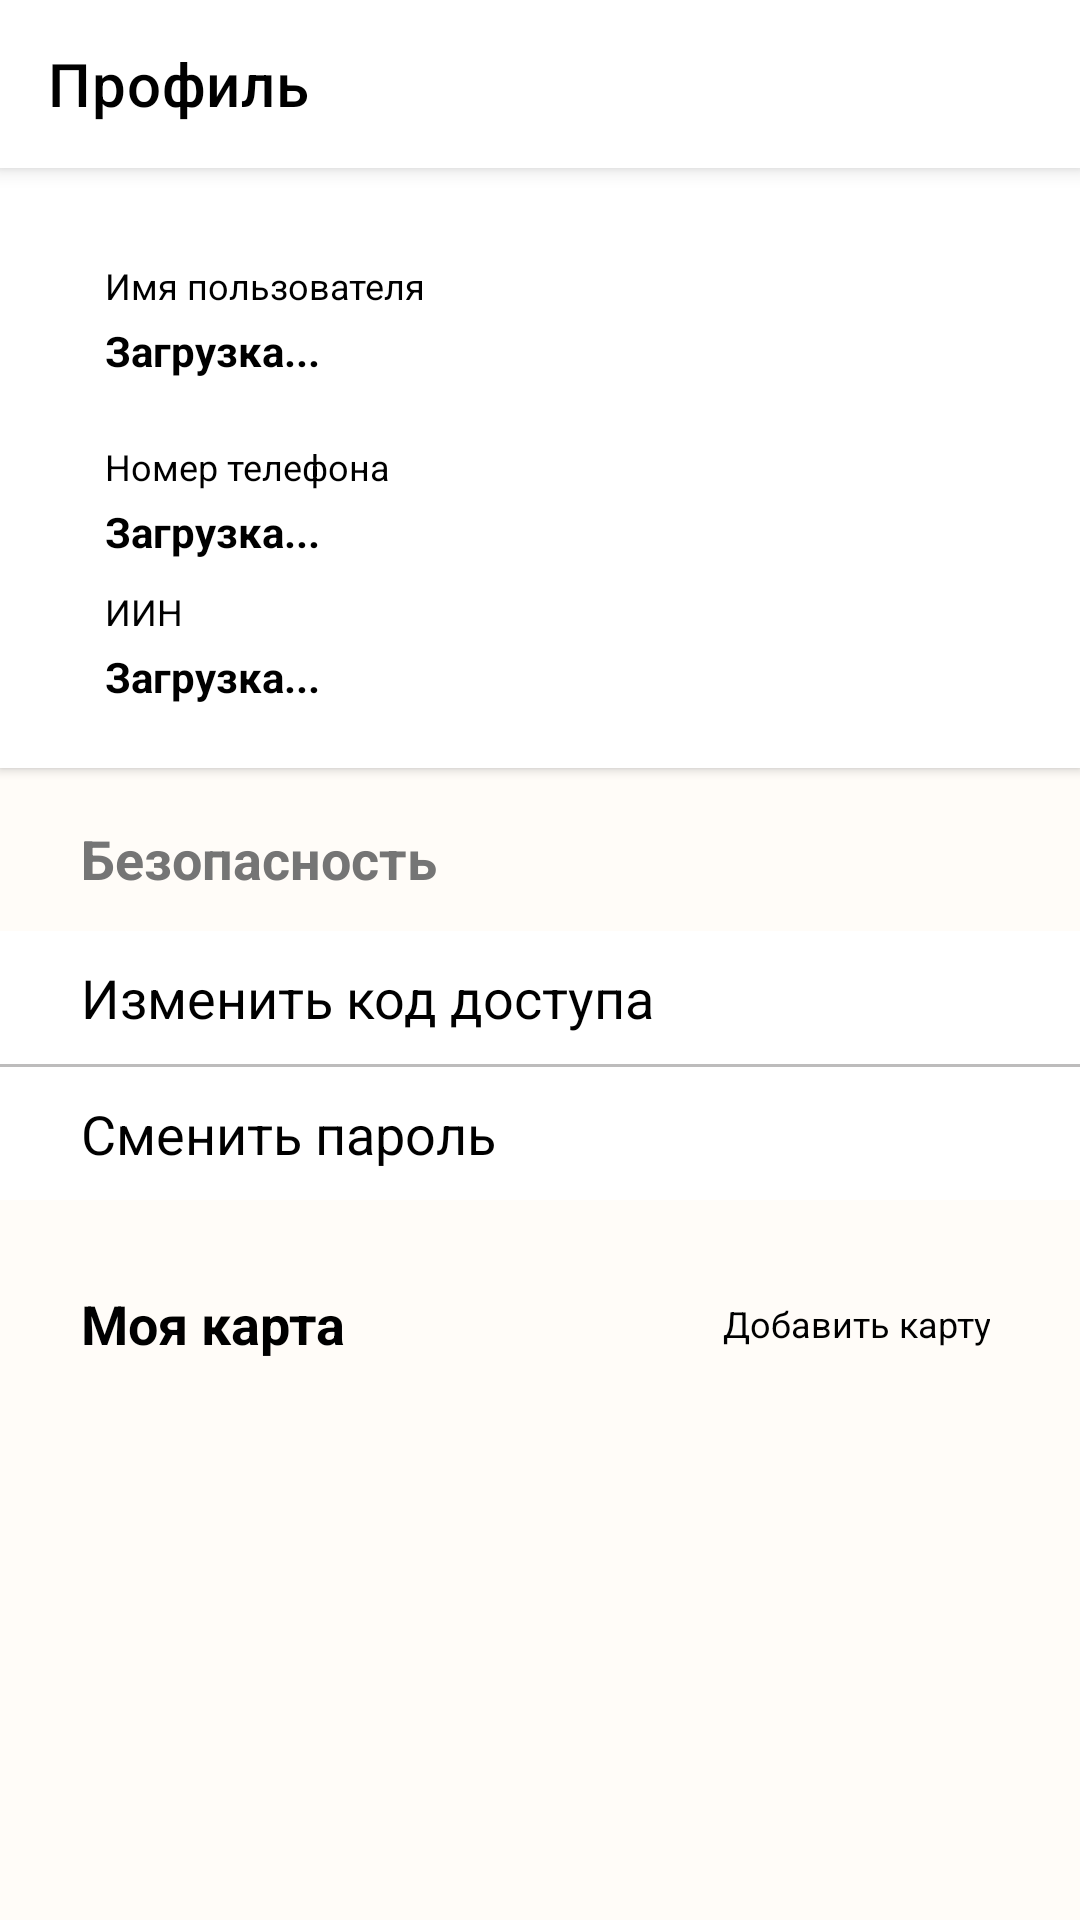

Here is an Android app screen rendered from its layout file. Give the layout XML and the strings, colors and styles it references.
<!-- AndroidManifest.xml: application theme Theme.Lombart -->
<!-- res/layout/fragment_profile.xml -->
<?xml version="1.0" encoding="utf-8"?>
<androidx.coordinatorlayout.widget.CoordinatorLayout xmlns:android="http://schemas.android.com/apk/res/android"
    xmlns:app="http://schemas.android.com/apk/res-auto"
    xmlns:tools="http://schemas.android.com/tools"
    android:layout_width="match_parent"
    android:layout_height="match_parent"
    android:background="@color/background_color_yellow"
    android:orientation="vertical">

    <com.google.android.material.appbar.AppBarLayout
        android:layout_width="match_parent"
        android:layout_height="wrap_content"
        android:background="@color/white">

        <androidx.appcompat.widget.Toolbar
            android:id="@+id/toolbars"
            android:layout_width="match_parent"
            android:layout_height="wrap_content"
            app:title="@string/profile"
            app:titleTextColor="@color/black" />

    </com.google.android.material.appbar.AppBarLayout>

    <androidx.core.widget.NestedScrollView
        android:id="@+id/nsvDelivery"
        android:layout_width="match_parent"
        android:layout_height="match_parent"
        android:fillViewport="true"
        app:layout_behavior="@string/appbar_scrolling_view_behavior">

        <LinearLayout
            android:layout_width="match_parent"
            android:layout_height="match_parent"
            android:orientation="vertical">

            <LinearLayout
                android:layout_width="match_parent"
                android:layout_height="wrap_content"
                android:background="@color/white"
                android:elevation="2dp"
                android:orientation="vertical"
                android:paddingStart="@dimen/dimens_35dp"
                android:paddingTop="@dimen/dimens_10dp"
                android:paddingEnd="@dimen/dimens_20dp"
                tools:ignore="UnusedAttribute">

                <TextView
                    android:layout_width="wrap_content"
                    android:layout_height="wrap_content"
                    android:layout_marginTop="21dp"
                    android:text="@string/name_user"
                    android:textColor="@color/black"
                    android:textSize="12sp"
                    app:layout_constraintStart_toEndOf="@+id/cardView"
                    app:layout_constraintTop_toBottomOf="@+id/textView" />

                <TextView
                    android:id="@+id/tv_name"
                    android:layout_width="wrap_content"
                    android:layout_height="wrap_content"
                    android:layout_marginTop="4dp"
                    android:text="@string/loading"
                    android:textColor="@color/black"
                    android:textSize="14sp"
                    android:textStyle="bold"
                    app:layout_constraintStart_toEndOf="@+id/cardView"
                    app:layout_constraintTop_toTopOf="parent" />

                <TextView
                    android:layout_width="wrap_content"
                    android:layout_height="wrap_content"
                    android:layout_marginTop="21dp"
                    android:text="@string/phone_number"
                    android:textColor="@color/black"
                    android:textSize="12sp"
                    app:layout_constraintStart_toEndOf="@+id/cardView"
                    app:layout_constraintTop_toBottomOf="@+id/textView" />

                <TextView
                    android:id="@+id/tv_number"
                    android:layout_width="wrap_content"
                    android:layout_height="wrap_content"
                    android:layout_marginTop="4dp"
                    android:text="@string/loading"
                    android:textColor="@color/black"
                    android:textSize="14sp"
                    android:textStyle="bold"
                    app:layout_constraintStart_toEndOf="@+id/cardView"
                    app:layout_constraintTop_toBottomOf="@+id/textView2" />

                <TextView
                    android:id="@+id/textView4"
                    android:layout_width="wrap_content"
                    android:layout_height="wrap_content"
                    android:layout_marginTop="9dp"
                    android:text="@string/iin"
                    android:textColor="@color/black"
                    android:textSize="12sp"
                    app:layout_constraintStart_toEndOf="@+id/cardView"
                    app:layout_constraintTop_toBottomOf="@+id/textView3" />

                <TextView
                    android:id="@+id/tv_iin"
                    android:layout_width="wrap_content"
                    android:layout_height="wrap_content"
                    android:layout_marginTop="4dp"
                    android:layout_marginBottom="21dp"
                    android:text="@string/loading"
                    android:textColor="@color/black"
                    android:textSize="14sp"
                    android:textStyle="bold"
                    app:layout_constraintBottom_toBottomOf="parent"
                    app:layout_constraintStart_toEndOf="@+id/cardView"
                    app:layout_constraintTop_toBottomOf="@+id/textView4" />

            </LinearLayout>

            <TextView
                android:layout_width="match_parent"
                android:layout_height="wrap_content"
                android:layout_marginStart="@dimen/dimens_27dp"
                android:layout_marginTop="@dimen/dimens_18dp"
                android:text="@string/sequrity"
                android:textColor="@color/gray"
                android:textSize="18sp"
                android:textStyle="bold" />

            <LinearLayout
                android:layout_width="match_parent"
                android:layout_height="wrap_content"
                android:layout_marginTop="@dimen/dimens_12dp"
                android:orientation="vertical">

                <LinearLayout
                    android:id="@+id/ll_reset_pin"
                    android:layout_width="match_parent"
                    android:layout_height="wrap_content"
                    android:background="@color/white"
                    android:orientation="horizontal"
                    tools:ignore="UselessParent">

                    <TextView
                        android:layout_width="match_parent"
                        android:layout_height="wrap_content"
                        android:layout_marginStart="@dimen/dimens_27dp"
                        android:layout_marginTop="@dimen/dimens_10dp"
                        android:layout_marginBottom="@dimen/dimens_10dp"
                        android:text="@string/reset_pin_code"
                        android:textColor="@color/black"
                        android:textSize="18sp" />
                </LinearLayout>

                <View
                    android:layout_width="match_parent"
                    android:layout_height="@dimen/dimens_1dp"
                    android:background="@color/background_view" />

                <LinearLayout
                    android:id="@+id/ll_reset_password"
                    android:layout_width="match_parent"
                    android:layout_height="wrap_content"
                    android:background="@color/white"
                    android:orientation="horizontal"
                    tools:ignore="UselessParent">

                    <TextView
                        android:layout_width="match_parent"
                        android:layout_height="wrap_content"
                        android:layout_marginStart="@dimen/dimens_27dp"
                        android:layout_marginTop="@dimen/dimens_10dp"
                        android:layout_marginBottom="@dimen/dimens_10dp"
                        android:text="@string/reset_password"
                        android:textColor="@color/black"
                        android:textSize="18sp" />
                </LinearLayout>

            </LinearLayout>

            <LinearLayout
                android:layout_width="match_parent"
                android:layout_height="wrap_content"
                android:layout_marginStart="27dp"
                android:layout_marginTop="28dp"
                android:layout_marginEnd="25dp"
                android:orientation="horizontal"
                android:weightSum="2">

                <TextView
                    android:id="@+id/tvMyCard"
                    android:layout_width="0dp"
                    android:layout_height="wrap_content"
                    android:layout_gravity="center_vertical"
                    android:layout_weight="1"
                    android:gravity="start"
                    android:text="@string/my_cards"
                    android:textColor="@color/black"
                    android:textSize="18sp"
                    android:textStyle="bold" />

                <TextView
                    android:id="@+id/tv_add_card"
                    android:layout_width="0dp"
                    android:layout_height="wrap_content"
                    android:layout_gravity="center_vertical"
                    android:layout_weight="1"
                    android:gravity="end"
                    android:padding="5dp"
                    android:text="@string/add_cards"
                    android:textColor="@color/black"
                    android:textSize="12sp" />

            </LinearLayout>

            <TextView
                android:id="@+id/tv_empty_card"
                android:layout_width="wrap_content"
                android:layout_height="wrap_content"
                android:layout_marginStart="27dp"
                android:layout_marginTop="15dp"
                android:layout_marginBottom="50dp"
                android:text="@string/you_have_no_card"
                android:textColor="@color/text_color_edit"
                android:visibility="gone" />

            <androidx.recyclerview.widget.RecyclerView
                android:id="@+id/rv_cards"
                android:layout_width="match_parent"
                android:layout_height="wrap_content"
                android:layout_marginTop="17dp"
                android:layout_marginBottom="50dp"
                android:visibility="visible" />

        </LinearLayout>

    </androidx.core.widget.NestedScrollView>

    <RelativeLayout
        android:id="@+id/loadingView"
        android:layout_width="match_parent"
        android:layout_height="match_parent"
        android:background="#54000000"
        android:visibility="gone">

        <LinearLayout
            android:layout_width="match_parent"
            android:layout_height="match_parent"
            android:gravity="center"
            android:orientation="vertical"
            tools:ignore="UselessParent">

            <ProgressBar
                android:layout_width="wrap_content"
                android:layout_height="wrap_content"
                android:background="@drawable/round_white_foreground" />
        </LinearLayout>

    </RelativeLayout>

</androidx.coordinatorlayout.widget.CoordinatorLayout>
<!-- resources referenced by this layout -->
<resources>
  <color name="background_color_yellow">#FFFCF8</color>
  <color name="background_view">#BDBCBC</color>
  <color name="black">#FF000000</color>
  <color name="gray">#757575</color>
  <color name="text_color_edit">#50555C</color>
  <color name="white">#FFFFFFFF</color>
  <dimen name="dimens_10dp">10dp</dimen>
  <dimen name="dimens_12dp">12dp</dimen>
  <dimen name="dimens_18dp">18dp</dimen>
  <dimen name="dimens_1dp">1dp</dimen>
  <dimen name="dimens_20dp">20dp</dimen>
  <dimen name="dimens_27dp">27dp</dimen>
  <dimen name="dimens_35dp">35dp</dimen>
  <!-- drawable round_white_foreground (drawable-v24) -->
  <vector xmlns:android="http://schemas.android.com/apk/res/android"
      android:width="108dp"
      android:height="108dp"
      android:viewportWidth="108"
      android:viewportHeight="108"
      android:tint="#FFFFFF">
    <group android:scaleX="5.2983"
        android:scaleY="5.2983"
        android:translateX="-9.5796"
        android:translateY="-9.5796">
      <path
          android:fillColor="@android:color/white"
          android:pathData="M12,12m-10,0a10,10 0,1 1,20 0a10,10 0,1 1,-20 0"/>
    </group>
  </vector>
  <string name="add_cards">Добавить карту</string>
  <string name="iin">ИИН</string>
  <string name="loading" tools:ignore="TypographyEllipsis">Загрузка...</string>
  <string name="my_cards">Моя карта</string>
  <string name="name_user">Имя пользователя</string>
  <string name="phone_number">Номер телефона</string>
  <string name="profile">Профиль</string>
  <string name="reset_password">Сменить пароль</string>
  <string name="reset_pin_code">Изменить код доступа</string>
  <string name="sequrity">Безопасность</string>
  <string name="you_have_no_card">У вас нет карты</string>
  <style name="Theme.Lombart" parent="Theme.MaterialComponents.Light.NoActionBar">
          
          <item name="colorPrimary">@color/purple_500</item>
          <item name="colorPrimaryVariant">@color/purple_700</item>
          <item name="colorOnPrimary">@color/white</item>
          
          <item name="colorSecondary">@color/teal_200</item>
          <item name="colorSecondaryVariant">@color/teal_700</item>
          <item name="colorOnSecondary">@color/black</item>
          
          <item name="android:statusBarColor" tools:targetApi="l">?attr/colorPrimaryVariant</item>
          
          <item name="android:forceDarkAllowed" tools:ignore="NewApi">false</item>
      </style>
  <color name="purple_500">#00980A</color>
  <color name="purple_700">#00980A</color>
  <color name="teal_200">#00980A</color>
  <color name="teal_700">#00980A</color>
</resources>
